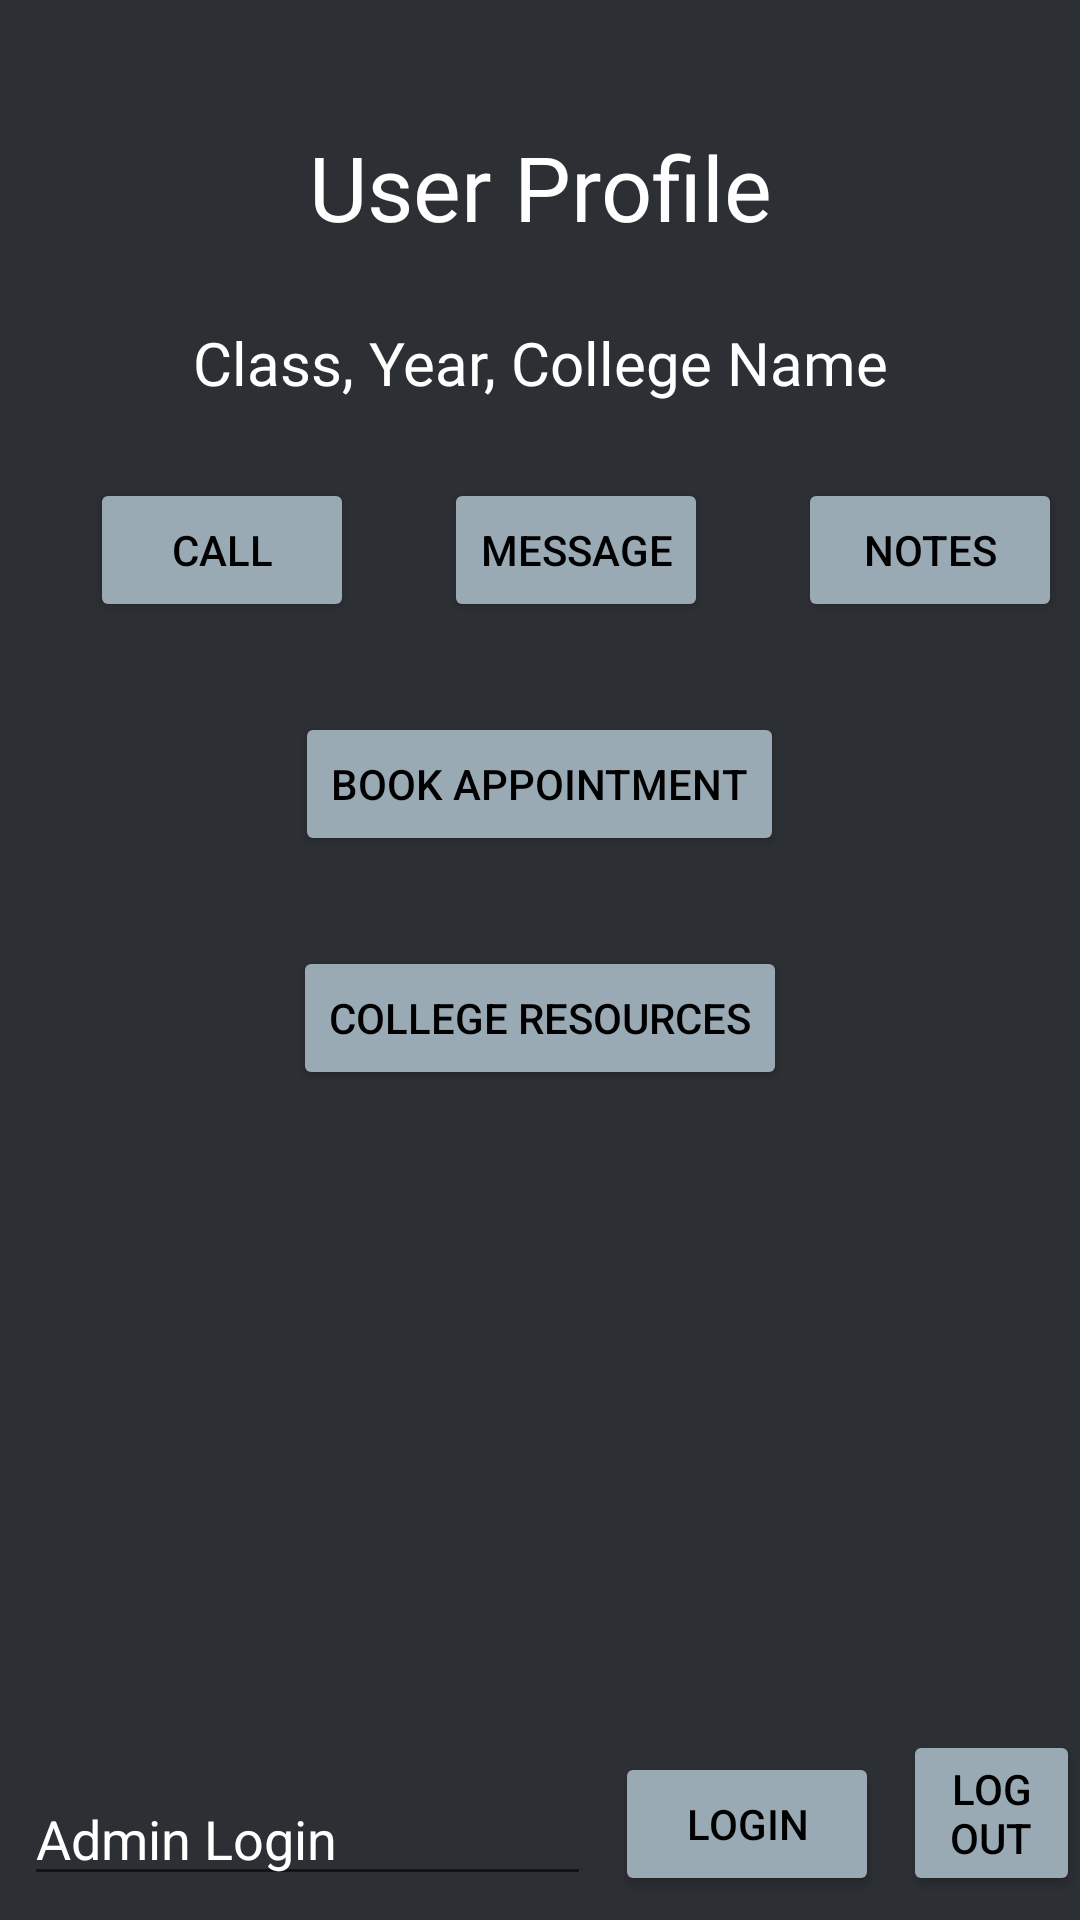

Write the Android layout XML for this screen, with the resource values it uses.
<!-- AndroidManifest.xml: application theme Theme.GroupProject -->
<!-- res/layout/activity_user_profile.xml -->
<?xml version="1.0" encoding="utf-8"?>
<RelativeLayout xmlns:android="http://schemas.android.com/apk/res/android"
    android:id="@+id/myRelativeLayout"
    android:layout_width="match_parent"
    android:layout_height="match_parent"
    android:background="@color/darkGray"
    android:gravity="center">

    <TextView
        android:id="@+id/userprofile"
        android:layout_width="fill_parent"
        android:layout_height="wrap_content"
        android:layout_marginTop="32dp"
        android:layout_marginBottom="5dp"
        android:fontFamily="@font/alfa_slab_one"
        android:gravity="center"
        android:padding="10dp"
        android:text="User Profile"
        android:textColor="@color/white"
        android:textSize="30sp" />

    <TextView
        android:id="@+id/basic_info"
        android:layout_width="fill_parent"
        android:layout_height="wrap_content"
        android:layout_below="@+id/userprofile"
        android:fontFamily="@font/alfa_slab_one"
        android:gravity="center"
        android:padding="10dp"
        android:text="Class, Year, College Name"
        android:textColor="@color/white"
        android:textSize="20dp" />

    <Button
        android:id="@+id/call"
        android:layout_width="wrap_content"
        android:layout_height="wrap_content"
        android:gravity="center"
        android:text="CALL"
        android:layout_below="@+id/basic_info"
        android:layout_marginTop="15dp"
        android:layout_marginLeft="30dp"
        android:backgroundTint="@color/spaceBlue"
        android:textColor="@color/black"
        android:onClick="dialer"
        />

    <Button
        android:id="@+id/message"
        android:layout_width="wrap_content"
        android:layout_height="wrap_content"
        android:gravity="center"
        android:text="MESSAGE"
        android:layout_below="@+id/basic_info"
        android:layout_toEndOf="@+id/call"
        android:layout_marginTop="15dp"
        android:layout_marginLeft="30dp"
        android:layout_toRightOf="@+id/call"
        android:onClick="message"
        android:backgroundTint="@color/spaceBlue"
        android:textColor="@color/black"
        />


    <Button
        android:id="@+id/list"
        android:layout_width="wrap_content"
        android:layout_height="wrap_content"
        android:layout_below="@+id/basic_info"
        android:layout_toEndOf="@+id/message"
        android:gravity="center"
        android:text="Notes"
        android:layout_marginTop="15dp"
        android:layout_marginLeft="30dp"
        android:backgroundTint="@color/spaceBlue"
        android:textColor="@color/black"
        android:onClick="toDoList"/>

    <Button
        android:id="@+id/book"
        android:layout_width="wrap_content"
        android:layout_height="wrap_content"
        android:layout_below="@+id/call"
        android:gravity="center"
        android:layout_centerHorizontal="true"
        android:text="BOOK APPOINTMENT"
        android:layout_marginTop="30dp"
        android:backgroundTint="@color/spaceBlue"
        android:textColor="@color/black"
        android:onClick="bookAppointment"
        />

    <Button
        android:id="@+id/college_info"
        android:layout_width="wrap_content"
        android:layout_height="wrap_content"
        android:layout_below="@+id/book"
        android:gravity="center"
        android:layout_centerHorizontal="true"
        android:text="College Resources"
        android:layout_marginTop="30dp"
        android:backgroundTint="@color/spaceBlue"
        android:textColor="@color/black"
        android:onClick="college_info"
        />
    <EditText
        android:id="@+id/tv_adminLogin"
        android:layout_width="wrap_content"
        android:layout_height="wrap_content"
        android:layout_alignParentBottom="true"
        android:layout_marginStart="8dp"
        android:layout_marginBottom="8dp"
        android:ems="9"
        android:hint="Admin Login"
        android:inputType="textPersonName"
        android:textColor="@color/white"
        android:textColorHint="@color/white" />

    <Button
        android:id="@+id/admin"
        android:layout_width="wrap_content"
        android:layout_height="wrap_content"
        android:layout_toEndOf="@+id/tv_adminLogin"
        android:layout_alignParentBottom="true"
        android:layout_marginStart="8dp"
        android:layout_marginBottom="8dp"
        android:text="Login"
        android:backgroundTint="@color/spaceBlue"
        android:textColor="@color/black"
        android:onClick="adminInterface" />

    <Button
        android:id="@+id/logOut"
        android:layout_width="wrap_content"
        android:layout_height="wrap_content"
        android:layout_toEndOf="@+id/admin"
        android:layout_alignParentBottom="true"
        android:layout_marginStart="8dp"
        android:layout_marginBottom="8dp"
        android:text="Logout"
        android:backgroundTint="@color/spaceBlue"
        android:textColor="@color/black"
        android:onClick="logout" />


</RelativeLayout>
<!-- resources referenced by this layout -->
<resources>
  <color name="black">#FF000000</color>
  <color name="darkGray">#2C2F33</color>
  <color name="spaceBlue">#99AAB5</color>
  <color name="white">#FFFFFFFF</color>
  <style name="Theme.GroupProject" parent="Theme.MaterialComponents.DayNight.DarkActionBar">
          
          <item name="colorPrimary">@color/purple_500</item>
          <item name="colorPrimaryVariant">@color/purple_700</item>
          <item name="colorOnPrimary">@color/white</item>
          
          <item name="colorSecondary">@color/teal_200</item>
          <item name="colorSecondaryVariant">@color/teal_700</item>
          <item name="colorOnSecondary">@color/black</item>
          
          <item name="android:statusBarColor" tools:targetApi="l">?attr/colorPrimaryVariant</item>
          
      </style>
  <color name="purple_500">#FF6200EE</color>
  <color name="purple_700">#FF3700B3</color>
  <color name="teal_200">#FF03DAC5</color>
  <color name="teal_700">#FF018786</color>
</resources>
